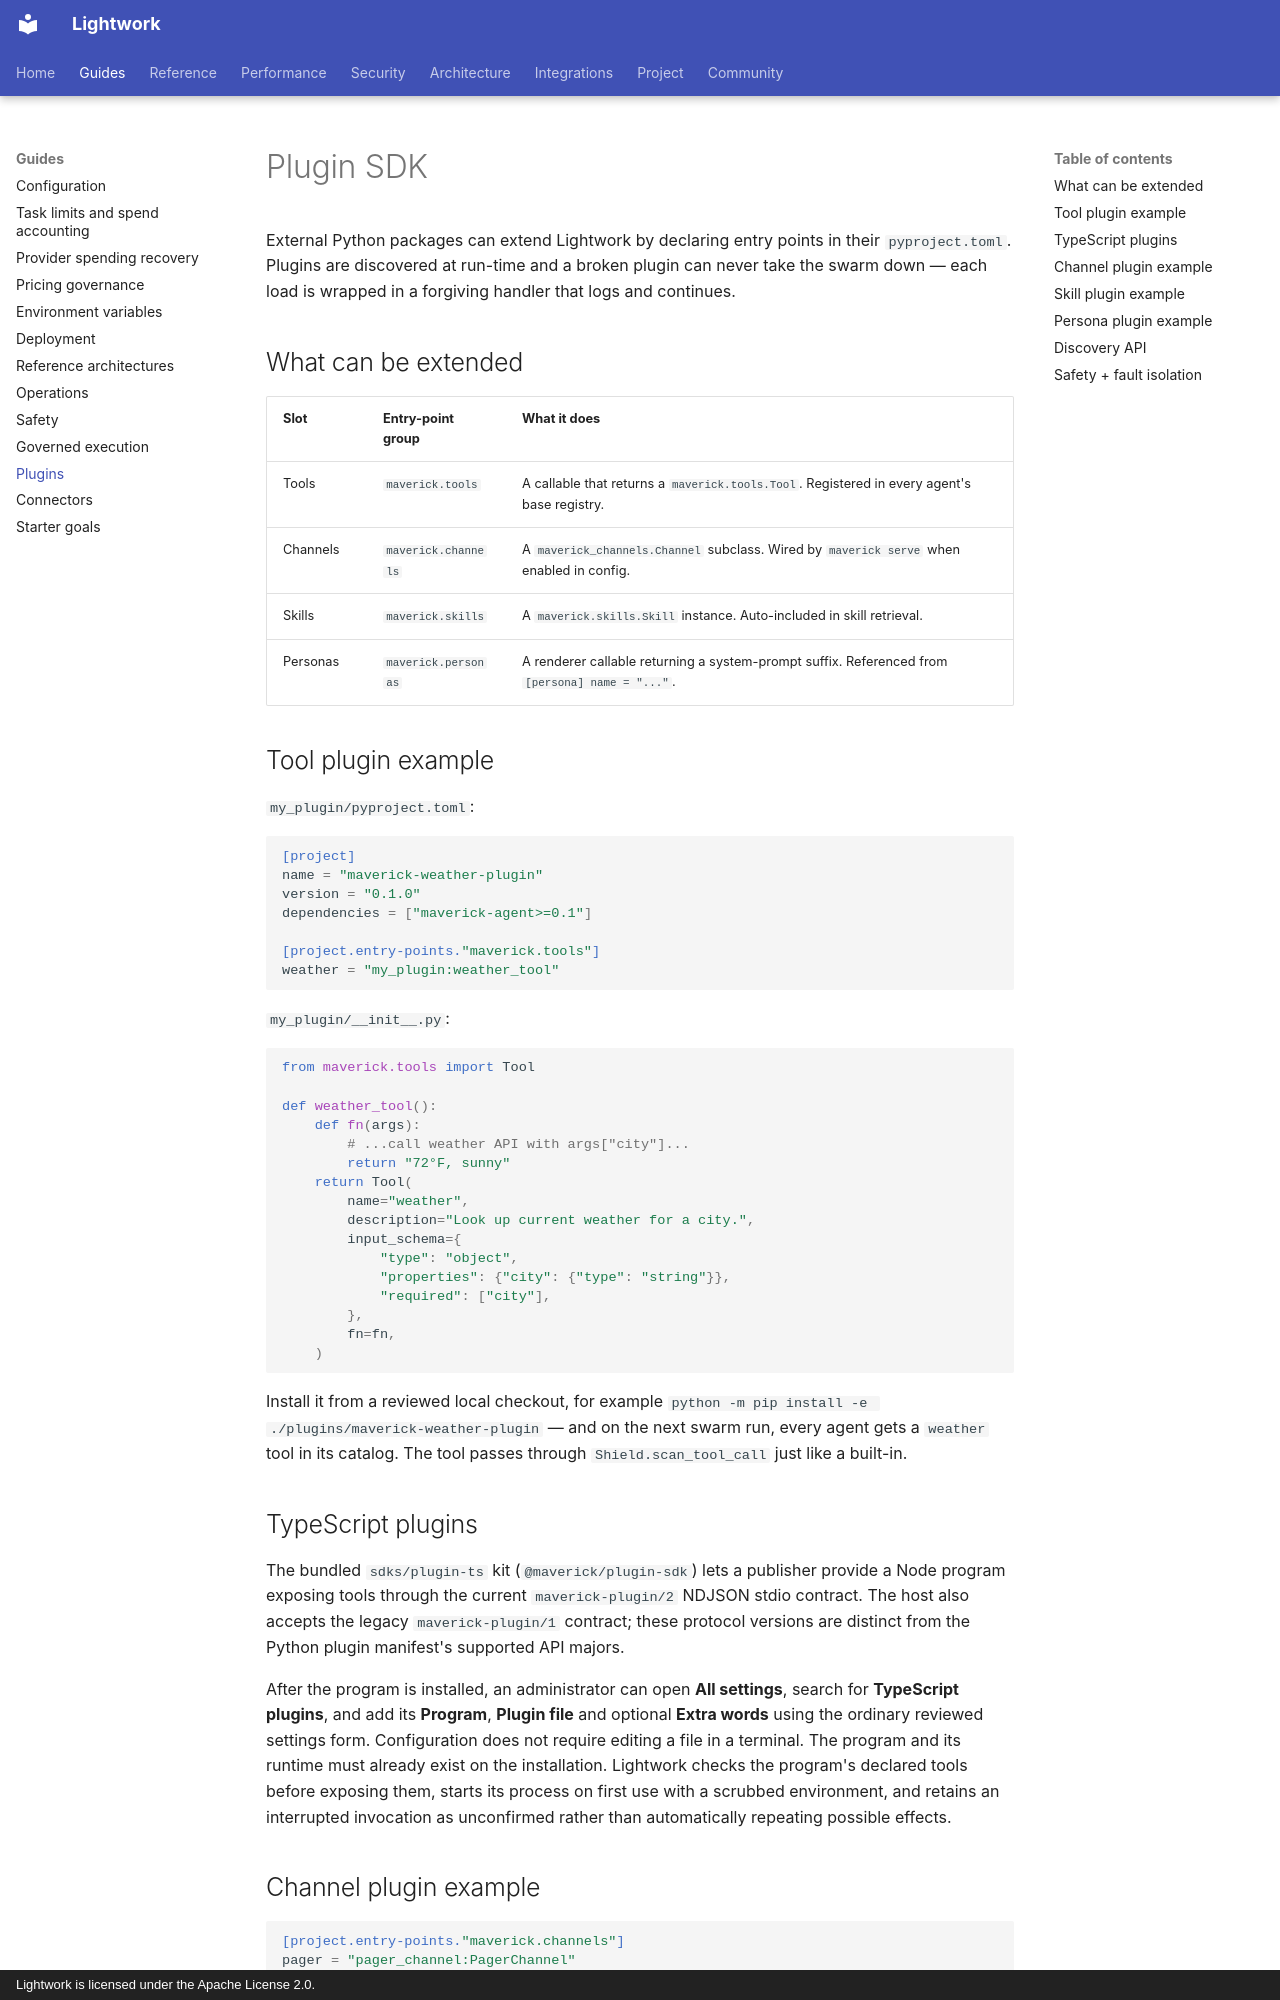

repository: Daybreak-AI-Labs/Lightwork · page: plugins/index.html · generator: mkdocs · copyright: Lightwork is licensed under the Apache License 2.0.

# Plugin SDK

External Python packages can extend Lightwork by declaring entry points
in their `pyproject.toml`. Plugins are discovered at run-time and a
broken plugin can never take the swarm down — each load is wrapped in a
forgiving handler that logs and continues.

## What can be extended

| Slot | Entry-point group | What it does |
|---|---|---|
| Tools | `maverick.tools` | A callable that returns a `maverick.tools.Tool`. Registered in every agent's base registry. |
| Channels | `maverick.channels` | A `maverick_channels.Channel` subclass. Wired by `maverick serve` when enabled in config. |
| Skills | `maverick.skills` | A `maverick.skills.Skill` instance. Auto-included in skill retrieval. |
| Personas | `maverick.personas` | A renderer callable returning a system-prompt suffix. Referenced from `[persona] name = "..."`. |

## Tool plugin example

`my_plugin/pyproject.toml`:

```toml
[project]
name = "maverick-weather-plugin"
version = "0.1.0"
dependencies = ["maverick-agent>=0.1"]

[project.entry-points."maverick.tools"]
weather = "my_plugin:weather_tool"
```

`my_plugin/__init__.py`:

```python
from maverick.tools import Tool

def weather_tool():
    def fn(args):
        # ...call weather API with args["city"]...
        return "72°F, sunny"
    return Tool(
        name="weather",
        description="Look up current weather for a city.",
        input_schema={
            "type": "object",
            "properties": {"city": {"type": "string"}},
            "required": ["city"],
        },
        fn=fn,
    )
```

Install it from a reviewed local checkout, for example
`python -m pip install -e ./plugins/maverick-weather-plugin` — and on the next swarm
run, every agent gets a `weather` tool in its catalog. The tool passes
through `Shield.scan_tool_call` just like a built-in.

## TypeScript plugins

The bundled `sdks/plugin-ts` kit (`@maverick/plugin-sdk`) lets a publisher
provide a Node program exposing tools through the current
`maverick-plugin/2` NDJSON stdio contract. The host also accepts the legacy
`maverick-plugin/1` contract; these protocol versions are distinct from the
Python plugin manifest's supported API majors.

After the program is installed, an administrator can open **All settings**,
search for **TypeScript plugins**, and add its **Program**, **Plugin file**
and optional **Extra words** using the ordinary reviewed settings form.
Configuration does not require editing a file in a terminal. The program and
its runtime must already exist on the installation. Lightwork checks the
program's declared tools before exposing them, starts its process on first
use with a scrubbed environment, and retains an interrupted invocation as
unconfirmed rather than automatically repeating possible effects.
